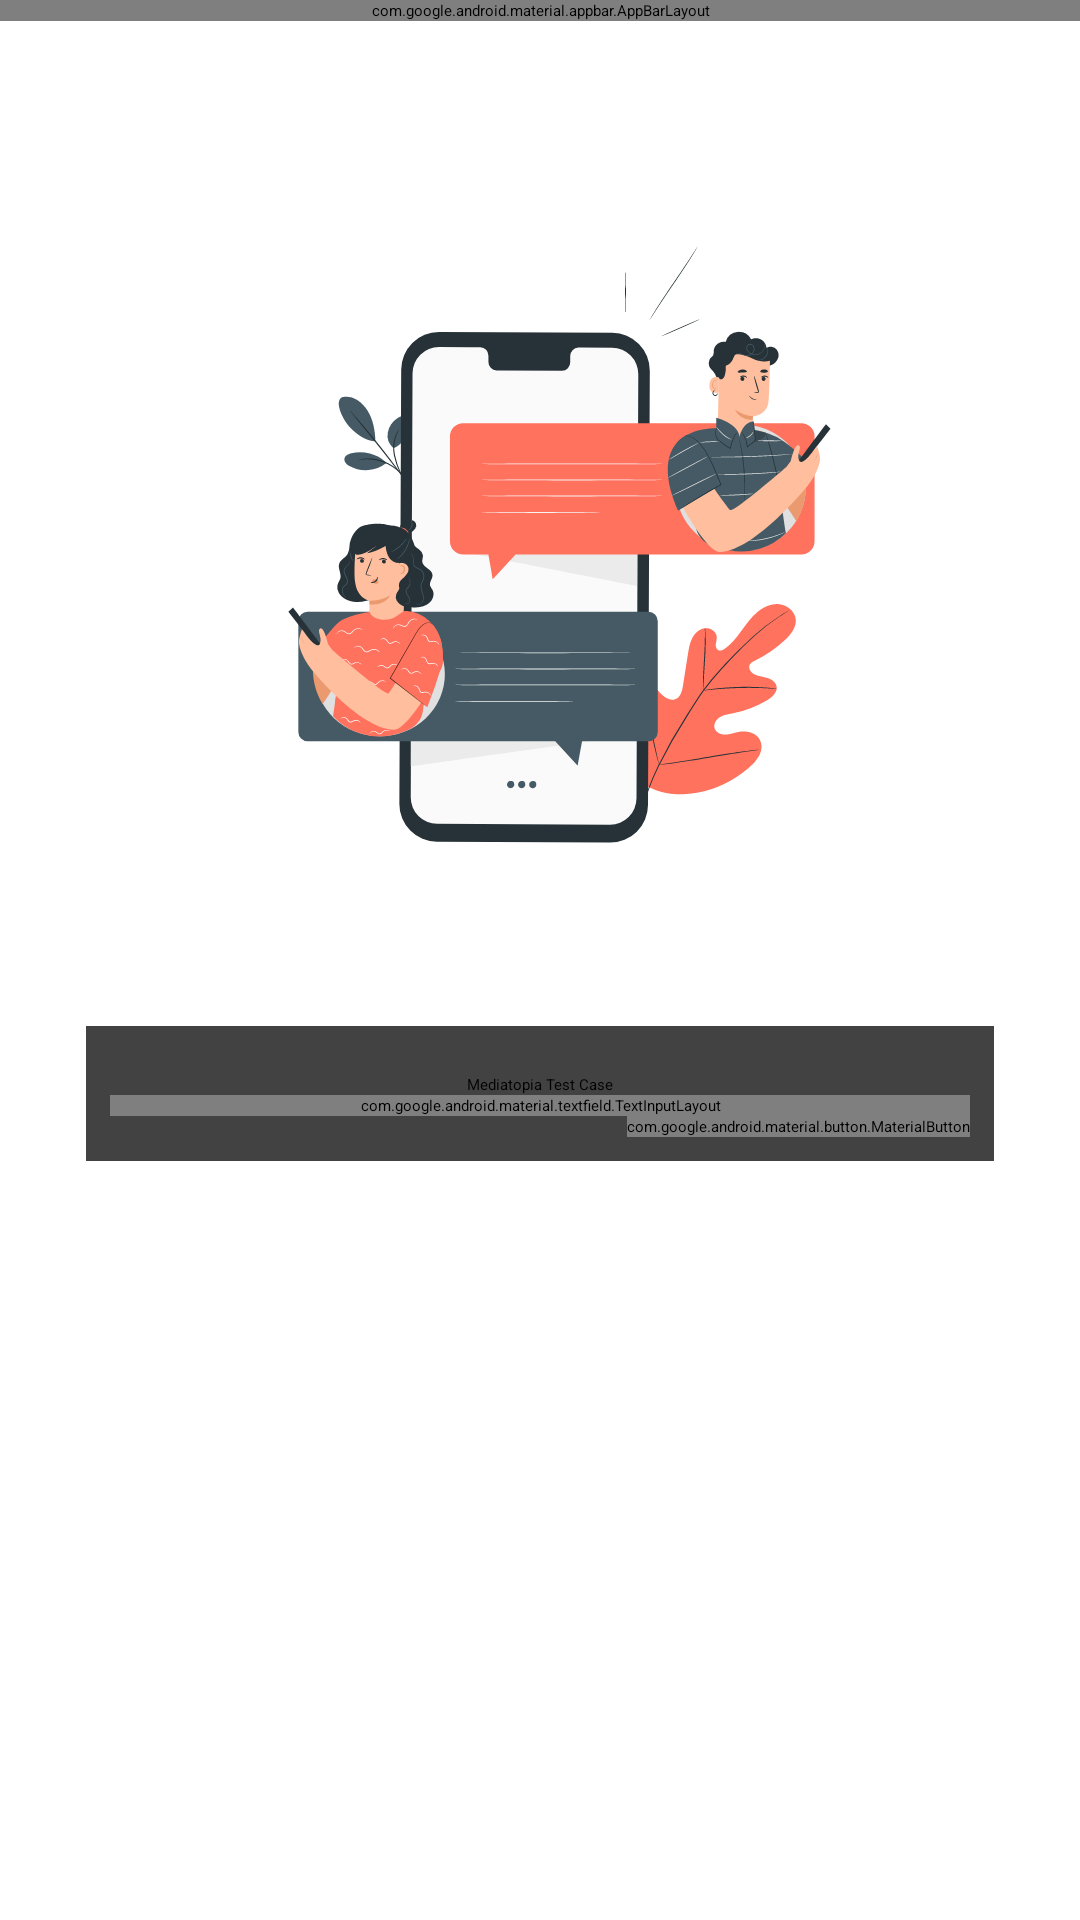

This screen was rendered from an Android layout file. Write that file and the resources it references.
<!-- AndroidManifest.xml: application theme Theme.TestCase -->
<!-- res/layout/fragment_nickname.xml -->
<?xml version="1.0" encoding="utf-8"?>
<androidx.constraintlayout.widget.ConstraintLayout xmlns:android="http://schemas.android.com/apk/res/android"
    xmlns:app="http://schemas.android.com/apk/res-auto"
    android:id="@+id/container"
    android:layout_width="match_parent"
    android:layout_height="match_parent">

    <com.google.android.material.appbar.AppBarLayout
        android:layout_width="match_parent"
        android:layout_height="wrap_content"
        app:layout_constraintEnd_toEndOf="parent"
        app:layout_constraintStart_toStartOf="parent"
        app:layout_constraintTop_toTopOf="parent">

        <com.google.android.material.appbar.MaterialToolbar
            android:id="@+id/topAppBar"
            style="@style/Widget.MaterialComponents.Toolbar.Primary"
            android:layout_width="match_parent"
            android:layout_height="?attr/actionBarSize"
            app:title="@string/app_name" />

    </com.google.android.material.appbar.AppBarLayout>

    <ImageView
        android:id="@+id/imageView"
        android:layout_width="wrap_content"
        android:layout_height="wrap_content"
        android:src="@drawable/ic_messages_pana"
        app:layout_constraintEnd_toEndOf="parent"
        app:layout_constraintStart_toStartOf="parent"
        app:layout_constraintTop_toTopOf="@+id/guideline4" />

    <androidx.cardview.widget.CardView
        android:layout_width="0dp"
        android:layout_height="wrap_content"
        app:layout_constraintBottom_toBottomOf="parent"
        app:layout_constraintEnd_toStartOf="@+id/guidelineRight"
        app:layout_constraintStart_toStartOf="@+id/guidelineLeft"
        app:layout_constraintTop_toBottomOf="@+id/imageView"
        app:layout_constraintVertical_bias="0.10">

        <androidx.constraintlayout.widget.ConstraintLayout
            android:layout_width="match_parent"
            android:layout_height="wrap_content"
            android:padding="8dp">

            <TextView
                android:id="@+id/textView"
                android:layout_width="wrap_content"
                android:layout_height="wrap_content"
                android:layout_margin="8dp"
                android:text="Mediatopia Test Case"
                app:layout_constraintEnd_toEndOf="parent"
                app:layout_constraintStart_toStartOf="parent"
                app:layout_constraintTop_toTopOf="parent" />


            <com.google.android.material.textfield.TextInputLayout
                android:id="@+id/outlinedTextField"
                style="@style/Widget.MaterialComponents.TextInputLayout.OutlinedBox"
                android:layout_width="match_parent"
                android:layout_height="wrap_content"
                android:hint="@string/select_nickname"
                app:layout_constraintEnd_toEndOf="parent"
                app:layout_constraintStart_toStartOf="parent"
                app:layout_constraintTop_toBottomOf="@+id/textView">

                <com.google.android.material.textfield.TextInputEditText
                    android:layout_width="match_parent"
                    android:layout_height="wrap_content" />

            </com.google.android.material.textfield.TextInputLayout>

            <com.google.android.material.button.MaterialButton
                android:layout_width="wrap_content"
                android:layout_height="wrap_content"
                android:text="@string/set_nickname"
                app:layout_constraintEnd_toEndOf="parent"
                app:layout_constraintTop_toBottomOf="@+id/outlinedTextField" />
        </androidx.constraintlayout.widget.ConstraintLayout>
    </androidx.cardview.widget.CardView>

    <androidx.constraintlayout.widget.Guideline
        android:id="@+id/guidelineLeft"
        android:layout_width="wrap_content"
        android:layout_height="wrap_content"
        android:orientation="vertical"
        app:layout_constraintGuide_percent="0.08" />

    <androidx.constraintlayout.widget.Guideline
        android:id="@+id/guidelineRight"
        android:layout_width="wrap_content"
        android:layout_height="wrap_content"
        android:orientation="vertical"
        app:layout_constraintGuide_percent="0.92" />

    <androidx.constraintlayout.widget.Guideline
        android:id="@+id/guideline4"
        android:layout_width="wrap_content"
        android:layout_height="wrap_content"
        android:orientation="horizontal"
        app:layout_constraintGuide_percent="0.10" />


</androidx.constraintlayout.widget.ConstraintLayout>
<!-- resources referenced by this layout -->
<resources>
  <!-- drawable ic_messages_pana: vector/xml drawable (drawable, 40686 chars, omitted) -->
  <string name="app_name">MediaTopiaTestCase</string>
  <string name="select_nickname">Select nickname</string>
  <string name="set_nickname">Set Nickname</string>
</resources>
